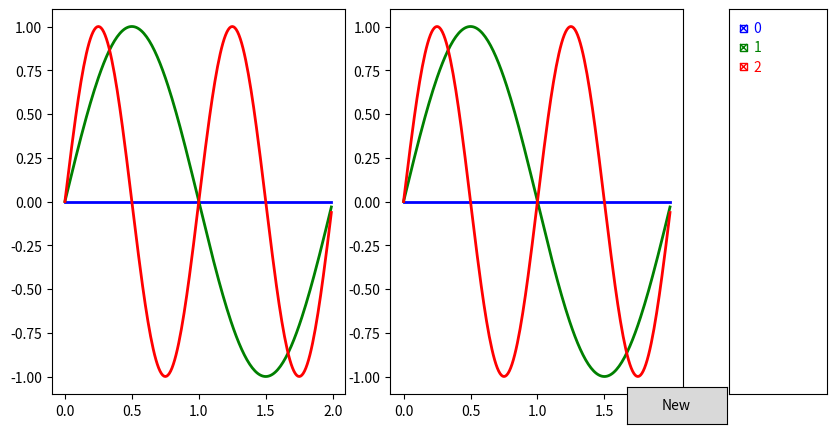

Python code for this plot:
import matplotlib.pyplot as plt
import numpy as np

from matplotlib.widgets import CheckButtons, Button
nButtons = 20
colors = ['b', 'g', 'r', 'c', 'm', 'y', 'k',
          'tab:orange', 'tab:purple', 'tab:brown', 'tab:pink', 'tab:gray', 'tab:olive',
          '#00FF00', '#B8860B', '#4B0082', '#1E90FF', '#FF1493', '#008B8B']
print(len(colors))
t = np.arange(0.0, 2.0, 0.01)
s0 = np.sin(2*np.pi*t)
s1 = np.sin(4*np.pi*t)
s2 = np.sin(6*np.pi*t)

def signal(i, k):
    return np.sin(i*np.pi*t)*k

lines = {}

fig, ax = plt.subplots(1, 3, width_ratios=[3, 3, 1], figsize=(10, 5))
'''l0, = ax.plot(t, s0, visible=False, lw=2, color=colors[0], label='1 Hz')
l1, = ax.plot(t, s1, lw=2, color=colors[1], label='2 Hz')
l2, = ax.plot(t, s2, lw=2, color=colors[2], label='3 Hz')

l = ax2.plot(t, s0, visible=False, lw=2, color=colors[0], label='1 Hz')
print(l)
l01 = l[0]
l11, = ax2.plot(t, s1, lw=2, color=colors[1], label='2 Hz')
l21, = ax2.plot(t, s2, lw=2, color=colors[2], label='3 Hz')'''
for axis in range(len(ax)-1):
    lines[axis] = []
    for i in range(3):
        l, = ax[axis].plot(t, signal(i, 1), lw=2, color=colors[i], label=i)
        lines[axis].append(l)

axNew = fig.add_axes([0.7, 0.05, 0.1, 0.075])
button = Button(axNew, 'New')

#lines_by_label = {'ax1': {l.get_label(): l for l in [l0, l1, l2]},
                  #'ax2': {l.get_label(): l for l in [l01, l11, l21]}}
#line_colors = [l.get_color() for l in lines_by_label['ax1'].values()]

#nlines = len(lines[0])
legAx = ax[2]
label_list = [i for i in range(len(colors))]
activeColors = [c if i < len(lines[0]) else 'w' for i, c in enumerate(colors)]
# Make checkbuttons with all plotted lines with correct visibility
#rax = ax.inset_axes([0.0, 0.0, 0.12, 0.2])
rax = legAx
check = CheckButtons(
    ax=rax,
    labels=label_list,
    actives=[l.get_visible() for l in lines[0]] + [False]*20,
    label_props={'color': activeColors},
    frame_props={'edgecolor': activeColors},
    check_props={'facecolor': activeColors})

'''def new_button(event):
    l, = ax.plot(t, s1*50, lw=2, color='magenta', label='2 Hz big amp')
    l2, = ax2.plot(t, s1*50, lw=2, color='magenta', label='2 Hz big amp')
    lines_by_label['ax1'][l.get_label()] = l
    lines_by_label['ax2'][l2.get_label()] = l2
    line_colors.append(l.get_color())
    print(check.get_status())
    check.labels.append(l.get_label())
    check.set_active(3, state=True)
    check.label_props={'color': line_colors}
    #check.actives.append(l.get_visible())
    check.frame_props = {'edgecolor': line_colors}
    check.check_props = {'facecolor': line_colors}
    print(check.get_status())
    plt.draw()
    #return check'''

def callback(label):
    for axis in range(len(ax)-1):
        ln = lines[axis][label_list.index(int(label))]
        ln.set_visible(not ln.get_visible())
        #ln.figure.canvas.draw_idle()
    plt.draw()

def newButton(event):

    currInd = len(lines[1])
    currLab = len(lines[1])
    print(check.labels[currInd])
    check.labels[currInd].set(text=currLab)
    print(check.labels[currInd])
    activeColors[len(lines[1])] = colors[len(lines[1])]
    for axis in range(len(ax) - 1):
        l, = ax[axis].plot(t, signal(currLab, 1), lw=2, color=colors[currInd], label=currLab)
        #l.set_visible(True)
        lines[axis].append(l)
    #plt.draw()
    label_list[currInd] = currLab

    check.set_label_props({'color': activeColors})
    check.set_frame_props({'edgecolor': activeColors})
    check.set_check_props({'facecolor': activeColors})
    check.set_active(currInd, False)
    check.set_active(currInd, True)
    plt.draw()


print(check)
def callback(label):
    for axis in range(len(ax)-1):
        ln = lines[axis][label_list.index(int(label))]
        ln.set_visible(not ln.get_visible())
        #ln.figure.canvas.draw_idle()
    plt.draw()

check.on_clicked(callback)
button.on_clicked(newButton)

plt.show()